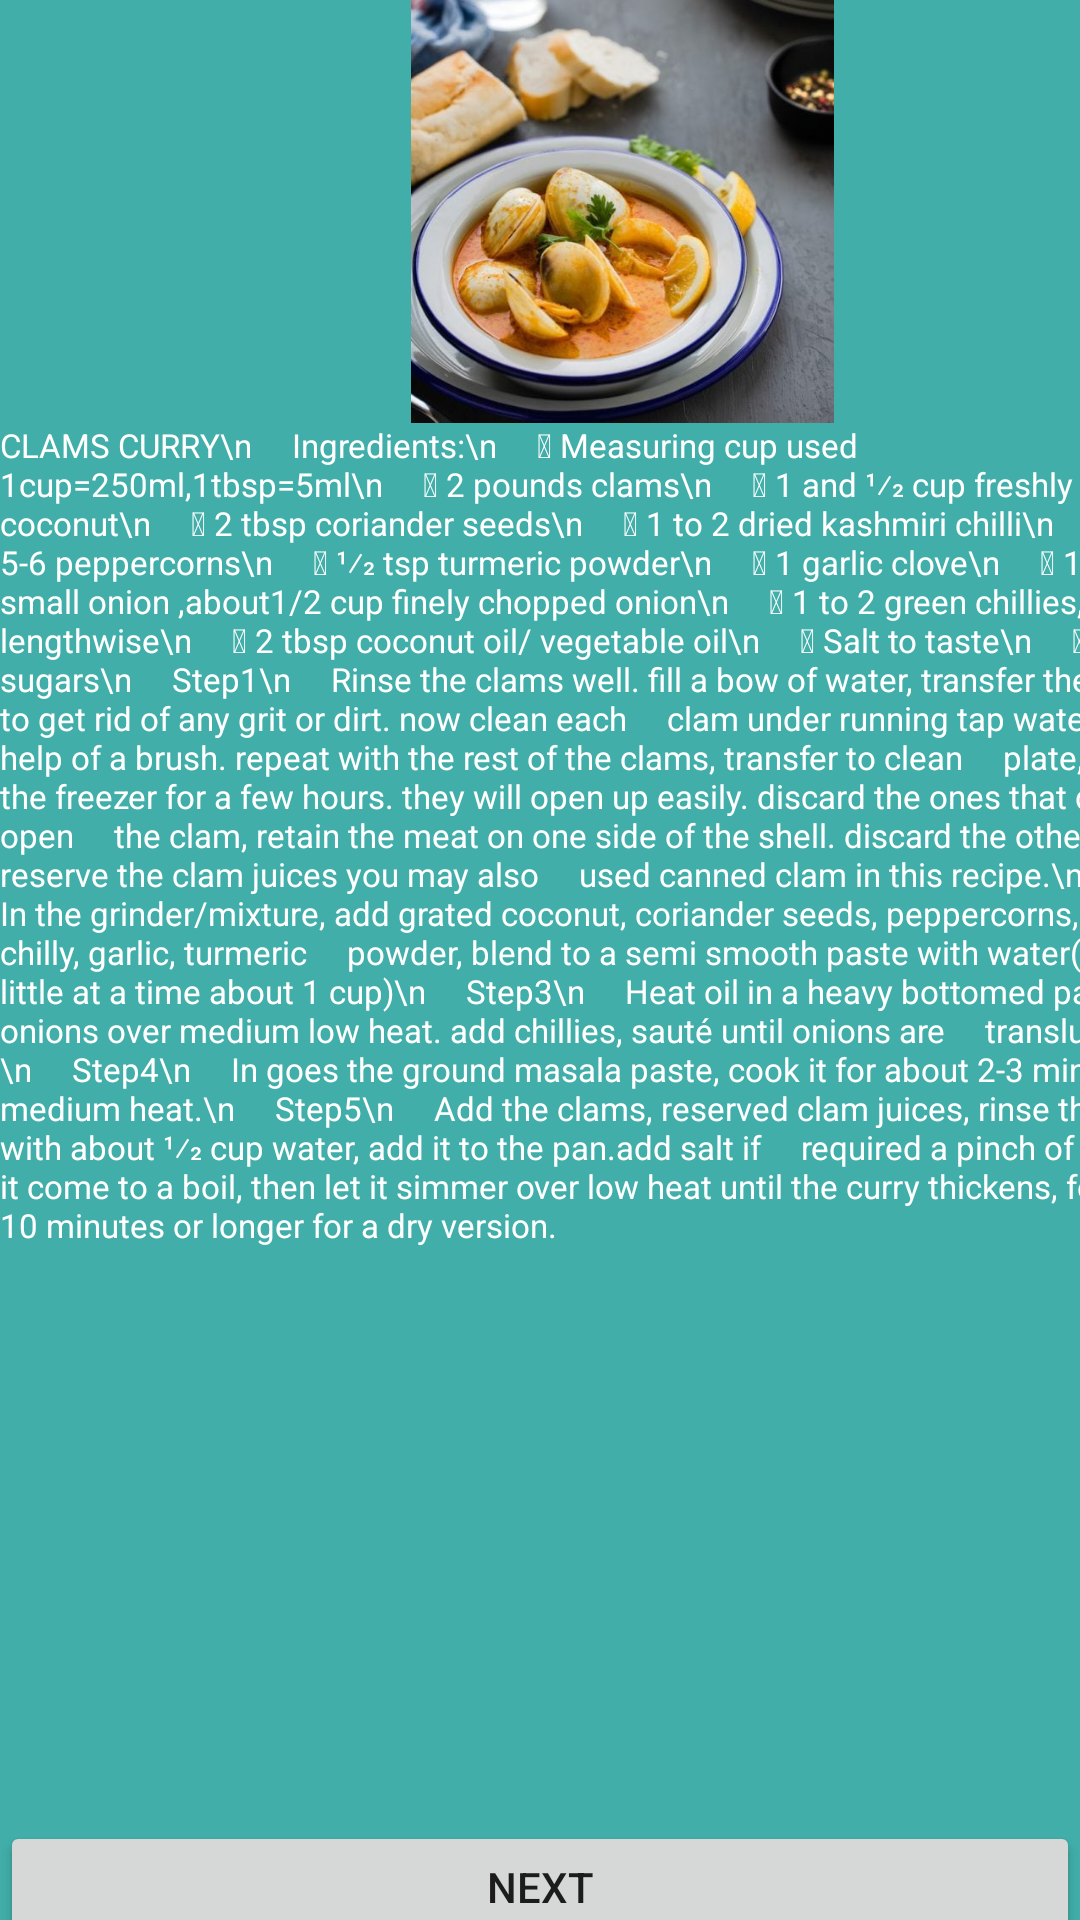

Here is an Android app screen rendered from its layout file. Give the layout XML and the strings, colors and styles it references.
<!-- AndroidManifest.xml: application theme Theme.ShellfishIdentification -->
<!-- res/layout/activity_recipeclams3.xml -->
<?xml version="1.0" encoding="utf-8"?>
<androidx.constraintlayout.widget.ConstraintLayout xmlns:android="http://schemas.android.com/apk/res/android"
    xmlns:app="http://schemas.android.com/apk/res-auto"
    xmlns:tools="http://schemas.android.com/tools"
    android:layout_width="match_parent"
    android:layout_height="match_parent"
    android:background="@color/purple_700"
    tools:context=".Recipeclams3">

    <LinearLayout
        android:layout_width="match_parent"
        android:layout_height="match_parent"
        android:orientation="vertical">

        <ImageView
            android:id="@+id/imageView5"
            android:layout_width="415dp"
            android:layout_height="141dp"
            app:srcCompat="@drawable/cc"
            tools:ignore="MissingConstraints" />

        <TextView
            android:id="@+id/textView4"
            android:layout_width="414dp"
            android:layout_height="466dp"
            android:text="CLAMS CURRY\n
    Ingredients:\n
     Measuring cup used 1cup=250ml,1tbsp=5ml\n
     2 pounds clams\n
     1 and 1⁄2 cup freshly grated coconut\n
     2 tbsp coriander seeds\n
     1 to 2 dried kashmiri chilli\n
     5-6 peppercorns\n
     1⁄2 tsp turmeric powder\n
     1 garlic clove\n
     1 small onion ,about1/2 cup finely chopped onion\n
     1 to 2 green chillies, slit lengthwise\n
     2 tbsp coconut oil/ vegetable oil\n
     Salt to taste\n
     Pinch of sugars\n
    Step1\n
    Rinse the clams well. fill a bow of water, transfer the clam in it to get rid of any grit or dirt. now clean each
    clam under running tap water with the help of a brush. repeat with the rest of the clams, transfer to clean
    plate, place it in the freezer for a few hours. they will open up easily. discard the ones that don’t open. open
    the clam, retain the meat on one side of the shell. discard the other half. reserve the clam juices you may also
    used canned clam in this recipe.\n
    Step2\n
    In the grinder/mixture, add grated coconut, coriander seeds, peppercorns, kashmiri chilly, garlic, turmeric
    powder, blend to a semi smooth paste with water(add water little at a time about 1 cup)\n
    Step3\n
    Heat oil in a heavy bottomed pan, sauté onions over medium low heat. add chillies, sauté until onions are
    translucent.\n
    Step4\n
    In goes the ground masala paste, cook it for about 2-3 minutes over medium heat.\n
    Step5\n
    Add the clams, reserved clam juices, rinse the grinder with about 1⁄2 cup water, add it to the pan.add salt if
    required a pinch of sugar. let it come to a boil, then let it simmer over low heat until the curry thickens, for
    about 10 minutes or longer for a dry version."

            android:textColor="@color/white"
            android:textSize="11sp"
            tools:ignore="MissingConstraints" />

        <Button
            android:id="@+id/ntm1"
            android:layout_width="match_parent"
            android:layout_height="44dp"
            android:text="Next"
            tools:ignore="MissingConstraints" />

        <Button
            android:id="@+id/btc2"
            android:layout_width="match_parent"
            android:layout_height="44dp"
            android:text="Back"
            tools:ignore="MissingConstraints" />
    </LinearLayout>

</androidx.constraintlayout.widget.ConstraintLayout>
<!-- resources referenced by this layout -->
<resources>
  <color name="purple_700">#FF41AEA9</color>
  <color name="white">#FFFFFFFF</color>
  <!-- drawable cc: jpg bitmap (drawable-mdpi, 40794 bytes) -->
  <style name="Theme.ShellfishIdentification" parent="Theme.MaterialComponents.DayNight">
          
          <item name="colorPrimary">@color/purple_500</item>
          <item name="colorPrimaryVariant">@color/purple_700</item>
          <item name="colorOnPrimary">@color/white</item>
          
          <item name="colorSecondary">@color/teal_200</item>
          <item name="colorSecondaryVariant">@color/teal_700</item>
          <item name="colorOnSecondary">@color/white</item>
          
          <item name="android:statusBarColor" tools:targetApi="l">?attr/colorPrimaryVariant</item>
          
          <item name="windowNoTitle">true</item>
          <item name="windowActionBar">false</item>
          <item name="actionBarStyle">@style/Custom.ActionBar</item>
      </style>
  <color name="purple_500">#FFA6F6F1</color>
  <color name="teal_200">#FF03DAC5</color>
  <color name="teal_700">#FF018786</color>
  <style name="Custom.ActionBar" parent="Widget.MaterialComponents.ActionBar.Primary">
          <item name="background">@color/purple_700</item>
      </style>
</resources>
